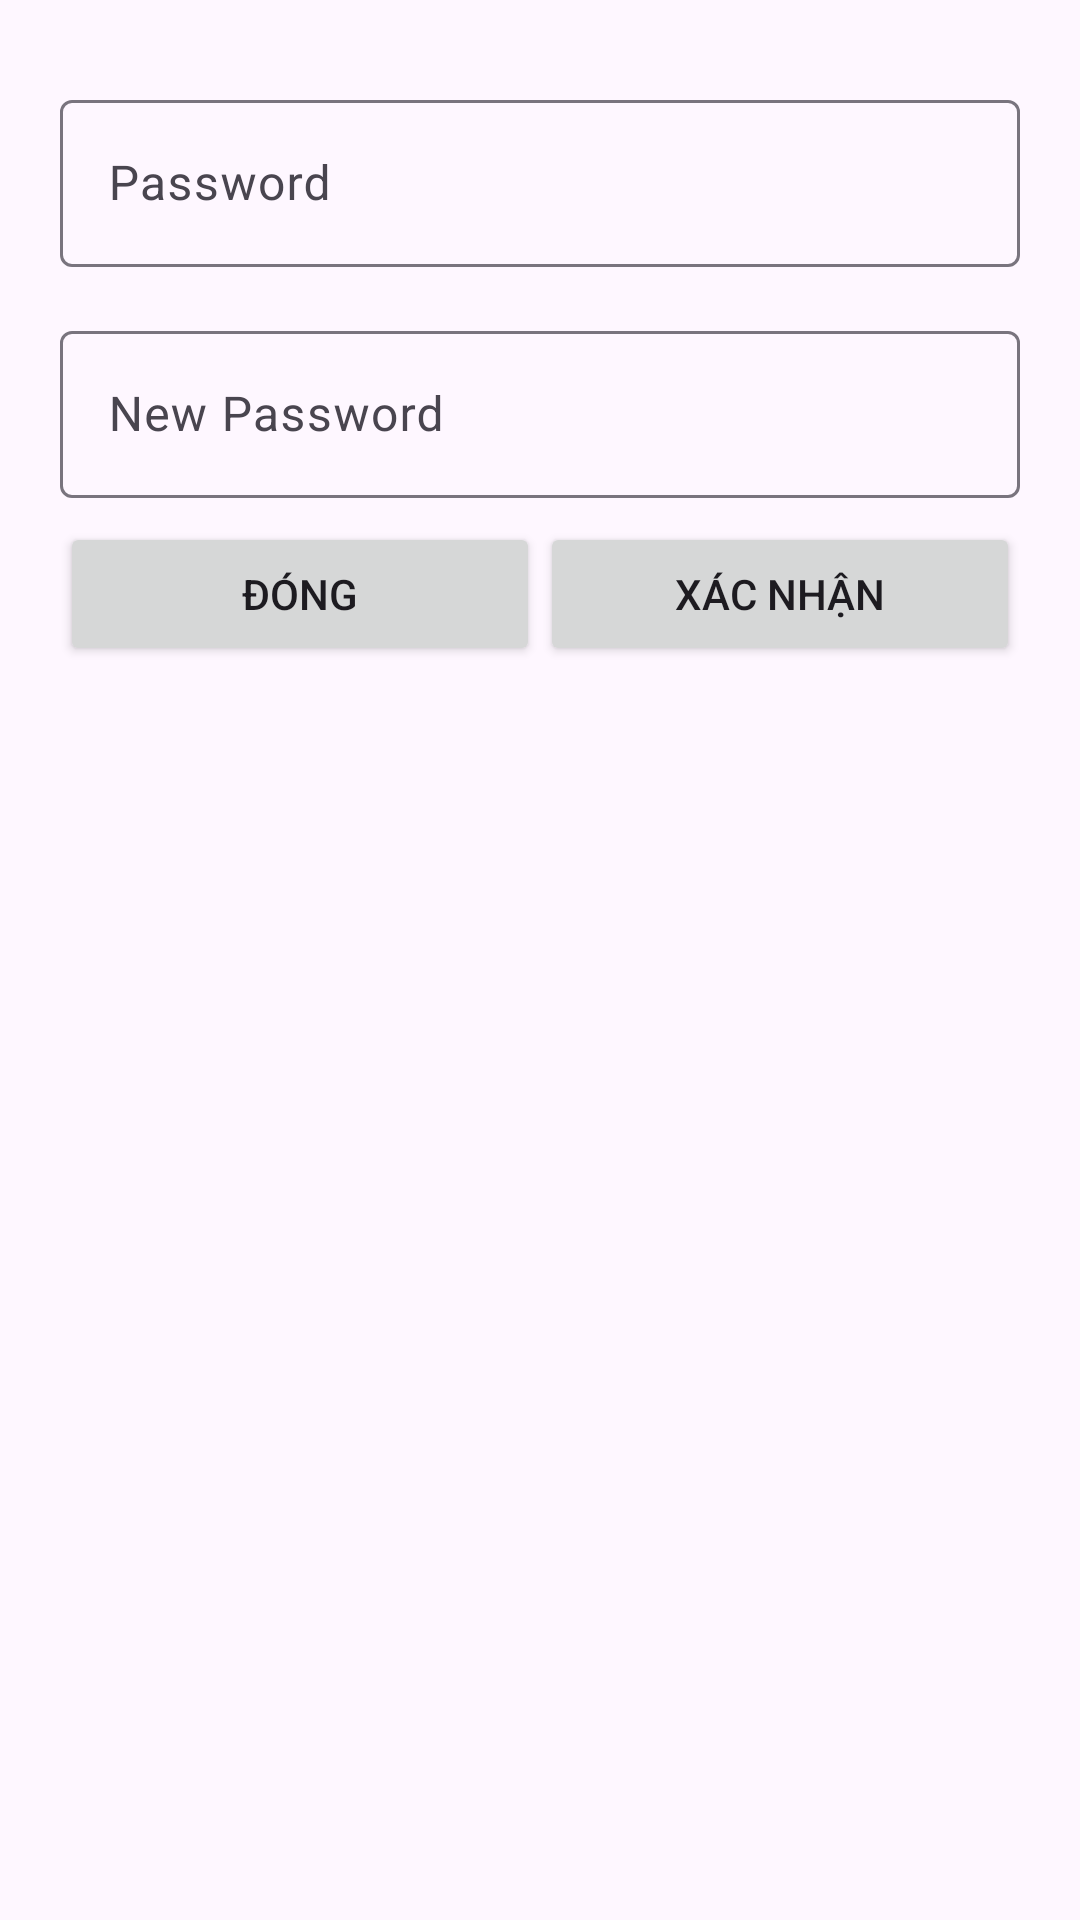

Android layout source for this screen:
<!-- AndroidManifest.xml: application theme Theme.LAP4_ANDROID_NETWORKING -->
<!-- res/layout/dialog_change_password.xml -->
<?xml version="1.0" encoding="utf-8"?>
<LinearLayout xmlns:android="http://schemas.android.com/apk/res/android"
    android:orientation="vertical"
    android:paddingLeft="20dp"
    android:paddingRight="20dp"
    android:paddingTop="20dp"
    android:paddingBottom="20dp"
    android:layout_width="match_parent"
    android:layout_height="wrap_content">
    <com.google.android.material.textfield.TextInputLayout
        android:layout_marginTop="8dp"
        android:layout_marginBottom="8dp"
        android:layout_width="match_parent"
        android:layout_height="wrap_content">
        <EditText
            android:hint="Password"
            android:id="@+id/ed_old_password"
            android:inputType="textPassword"
            android:layout_width="match_parent"
            android:layout_height="wrap_content" />
    </com.google.android.material.textfield.TextInputLayout>
    <com.google.android.material.textfield.TextInputLayout
        android:layout_marginTop="8dp"
        android:layout_marginBottom="8dp"
        android:layout_width="match_parent"
        android:layout_height="wrap_content">
        <EditText
            android:hint="New Password"
            android:id="@+id/ed_change_new_password"
            android:inputType="textPassword"
            android:layout_width="match_parent"
            android:layout_height="wrap_content" />
    </com.google.android.material.textfield.TextInputLayout>
    <TextView
        android:visibility="gone"
        android:id="@+id/tv_message"
        android:layout_marginTop="10dp"
        android:gravity="center"
        android:layout_width="wrap_content"
        android:layout_height="wrap_content" />
    <ProgressBar
        style="@style/Base.Widget.AppCompat.ProgressBar"
        android:id="@+id/progress"
        android:visibility="gone"
        android:layout_marginTop="10dp"
        android:layout_width="match_parent"
        android:layout_height="wrap_content"
        android:indeterminate="true" />
    <LinearLayout
        android:layout_width="match_parent"
        android:layout_height="wrap_content"
        android:orientation="horizontal"
        android:weightSum="2">
        <Button
            android:id="@+id/btnClose"
            android:layout_width="0dp"
            android:layout_weight="1"
            android:layout_height="wrap_content"
            android:text="Đóng"/>
        <Button
            android:id="@+id/btnSuccess"
            android:layout_width="0dp"
            android:layout_weight="1"
            android:layout_height="wrap_content"
            android:text="Xác nhận"/>
    </LinearLayout>
</LinearLayout>
<!-- resources referenced by this layout -->
<resources>
  <style name="Theme.LAP4_ANDROID_NETWORKING" parent="Base.Theme.LAP4_ANDROID_NETWORKING" />
  <style name="Base.Theme.LAP4_ANDROID_NETWORKING" parent="Theme.Material3.DayNight.NoActionBar">
          
          
      </style>
</resources>
